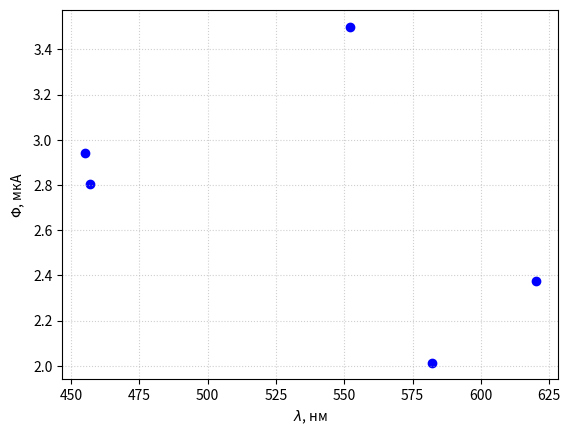

This chart was generated by the following Python code:
import matplotlib.pyplot as plt

# Данные
wavelength = [582, 620, 552, 457, 455]      # нм
current = [2.014890863, 2.377468403, 3.501097335, 2.805762855, 2.939565699]  # мкА

# Построение точечного графика
plt.scatter(wavelength, current, color='blue', marker='o')

# Подписи осей
plt.xlabel(r'$\lambda$, нм')
plt.ylabel(r'$\Phi$, мкА')
# plt.title('Зависимость Ф от длины волны')

# Сетка для удобства (опционально)
plt.grid(True, linestyle=':', alpha=0.6)

# Показать график
plt.show()
